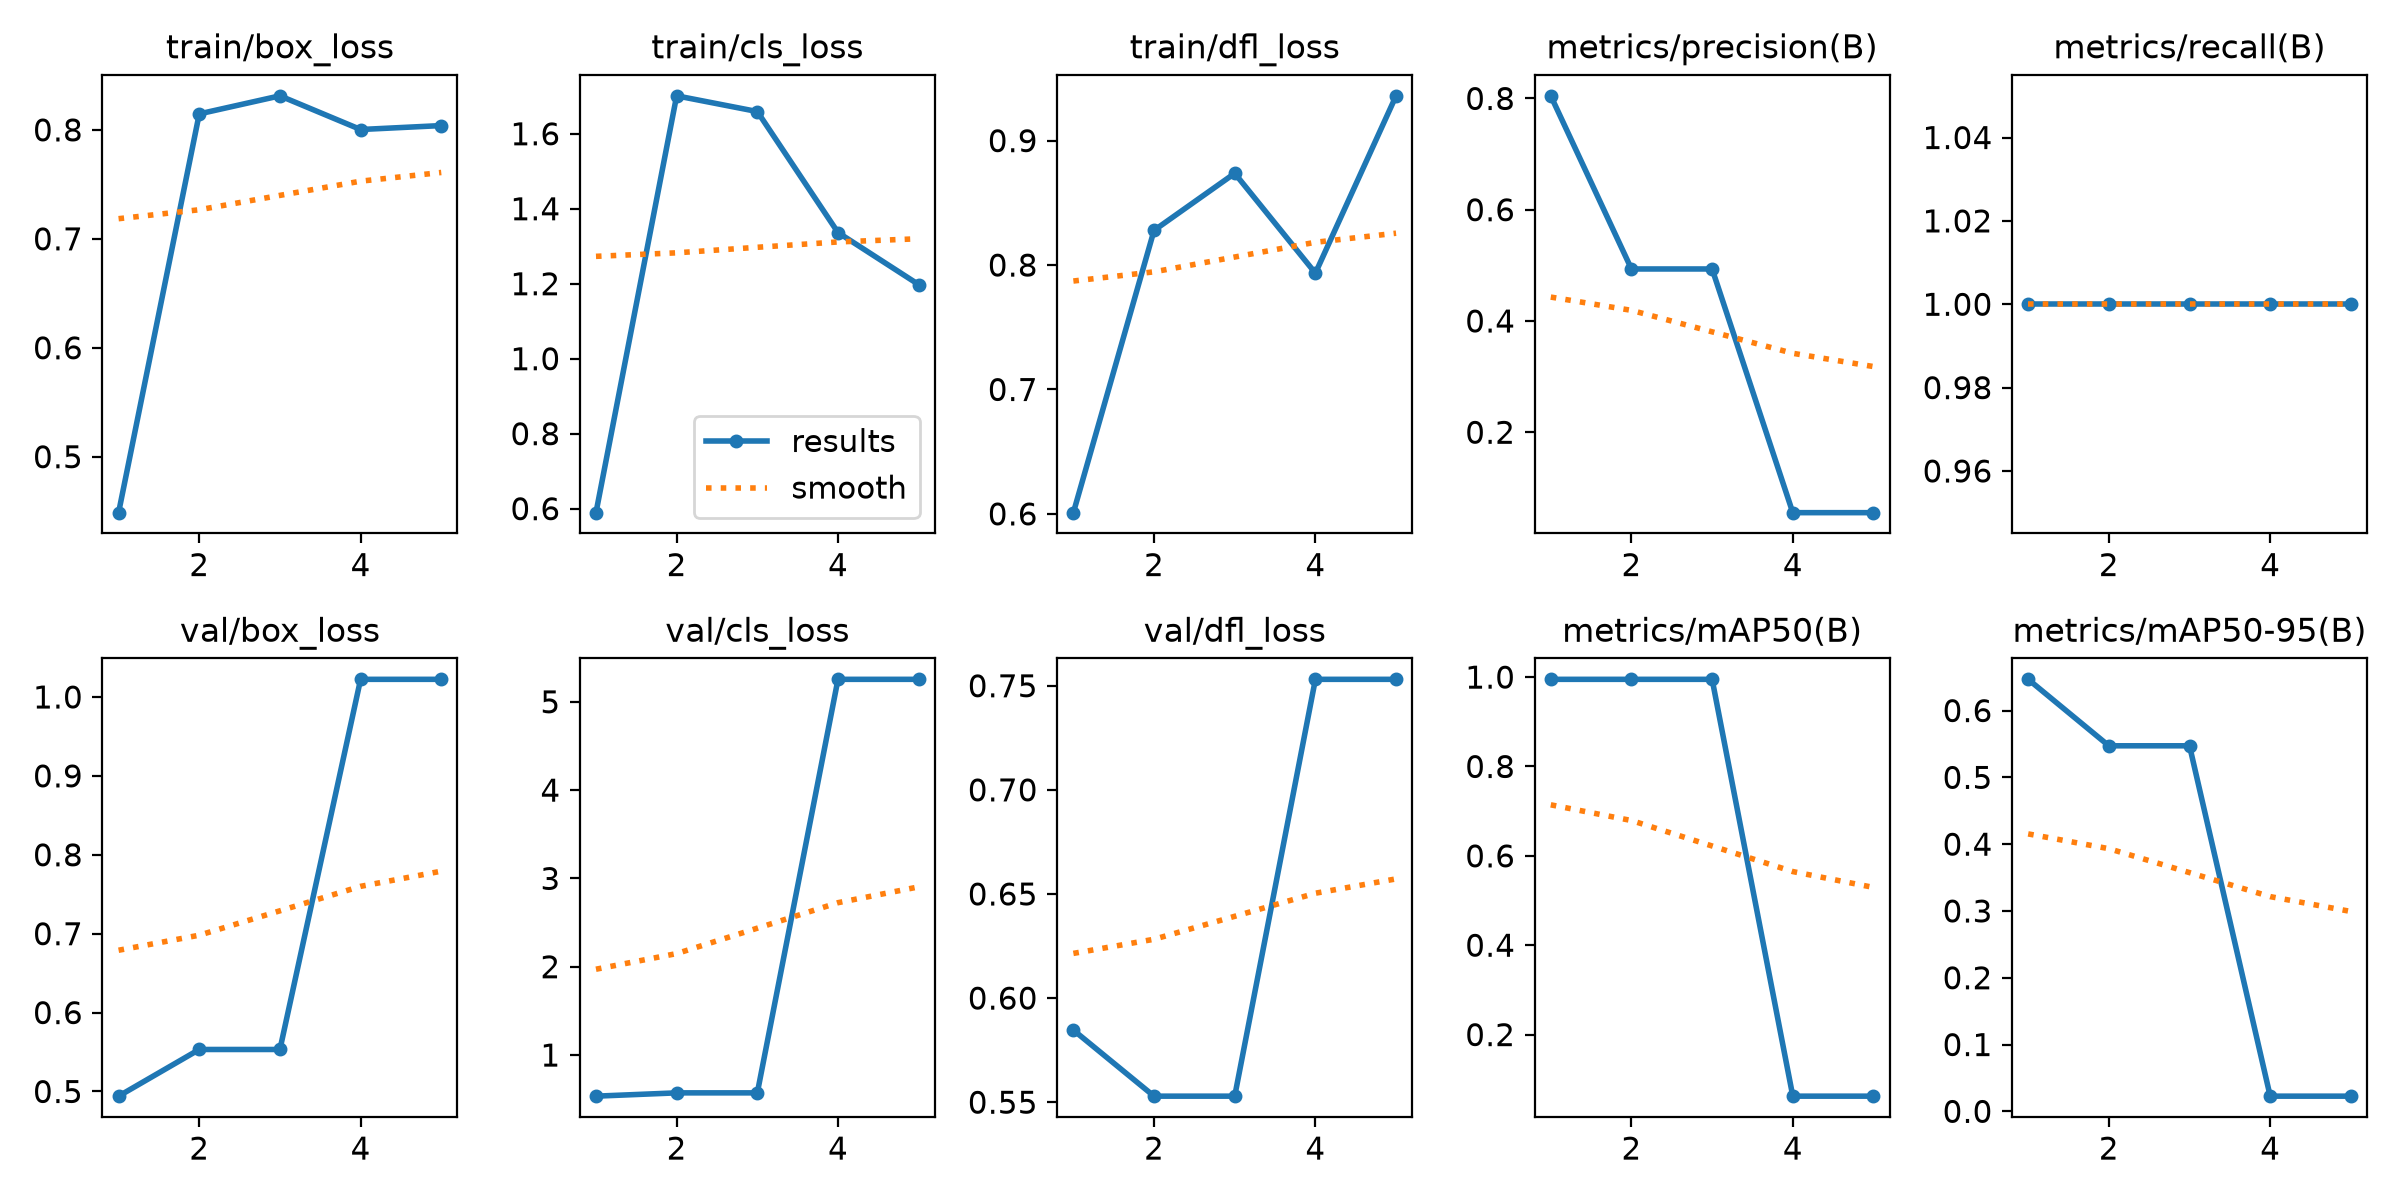

Source data for this figure (header and first rows):
epoch, time, train/box_loss, train/cls_loss, train/dfl_loss, metrics/precision(B), metrics/recall(B), metrics/mAP50(B), metrics/mAP50-95(B), val/box_loss, val/cls_loss, val/dfl_loss, lr/pg0, lr/pg1, lr/pg2
1, 6.374, 0.4486, 0.5893, 0.601, 0.8047, 1, 0.995, 0.6468, 0.4941, 0.5343, 0.5846, 0.000625, 0.000625, 0.000625
2, 11.15, 0.8147, 1.701, 0.8279, 0.4935, 1, 0.995, 0.5473, 0.5532, 0.5717, 0.5529, 0.001036, 0.001036, 0.001036
3, 15.28, 0.8313, 1.659, 0.8737, 0.4935, 1, 0.995, 0.5473, 0.5532, 0.5717, 0.5529, 0.001183, 0.001183, 0.001183
4, 20.97, 0.8003, 1.337, 0.7935, 0.05544, 1, 0.06219, 0.02273, 1.022, 5.254, 0.7531, 0.000812, 0.000812, 0.000812
5, 25.16, 0.804, 1.198, 0.936, 0.05544, 1, 0.06219, 0.02273, 1.022, 5.254, 0.7531, 0.000416, 0.000416, 0.000416
